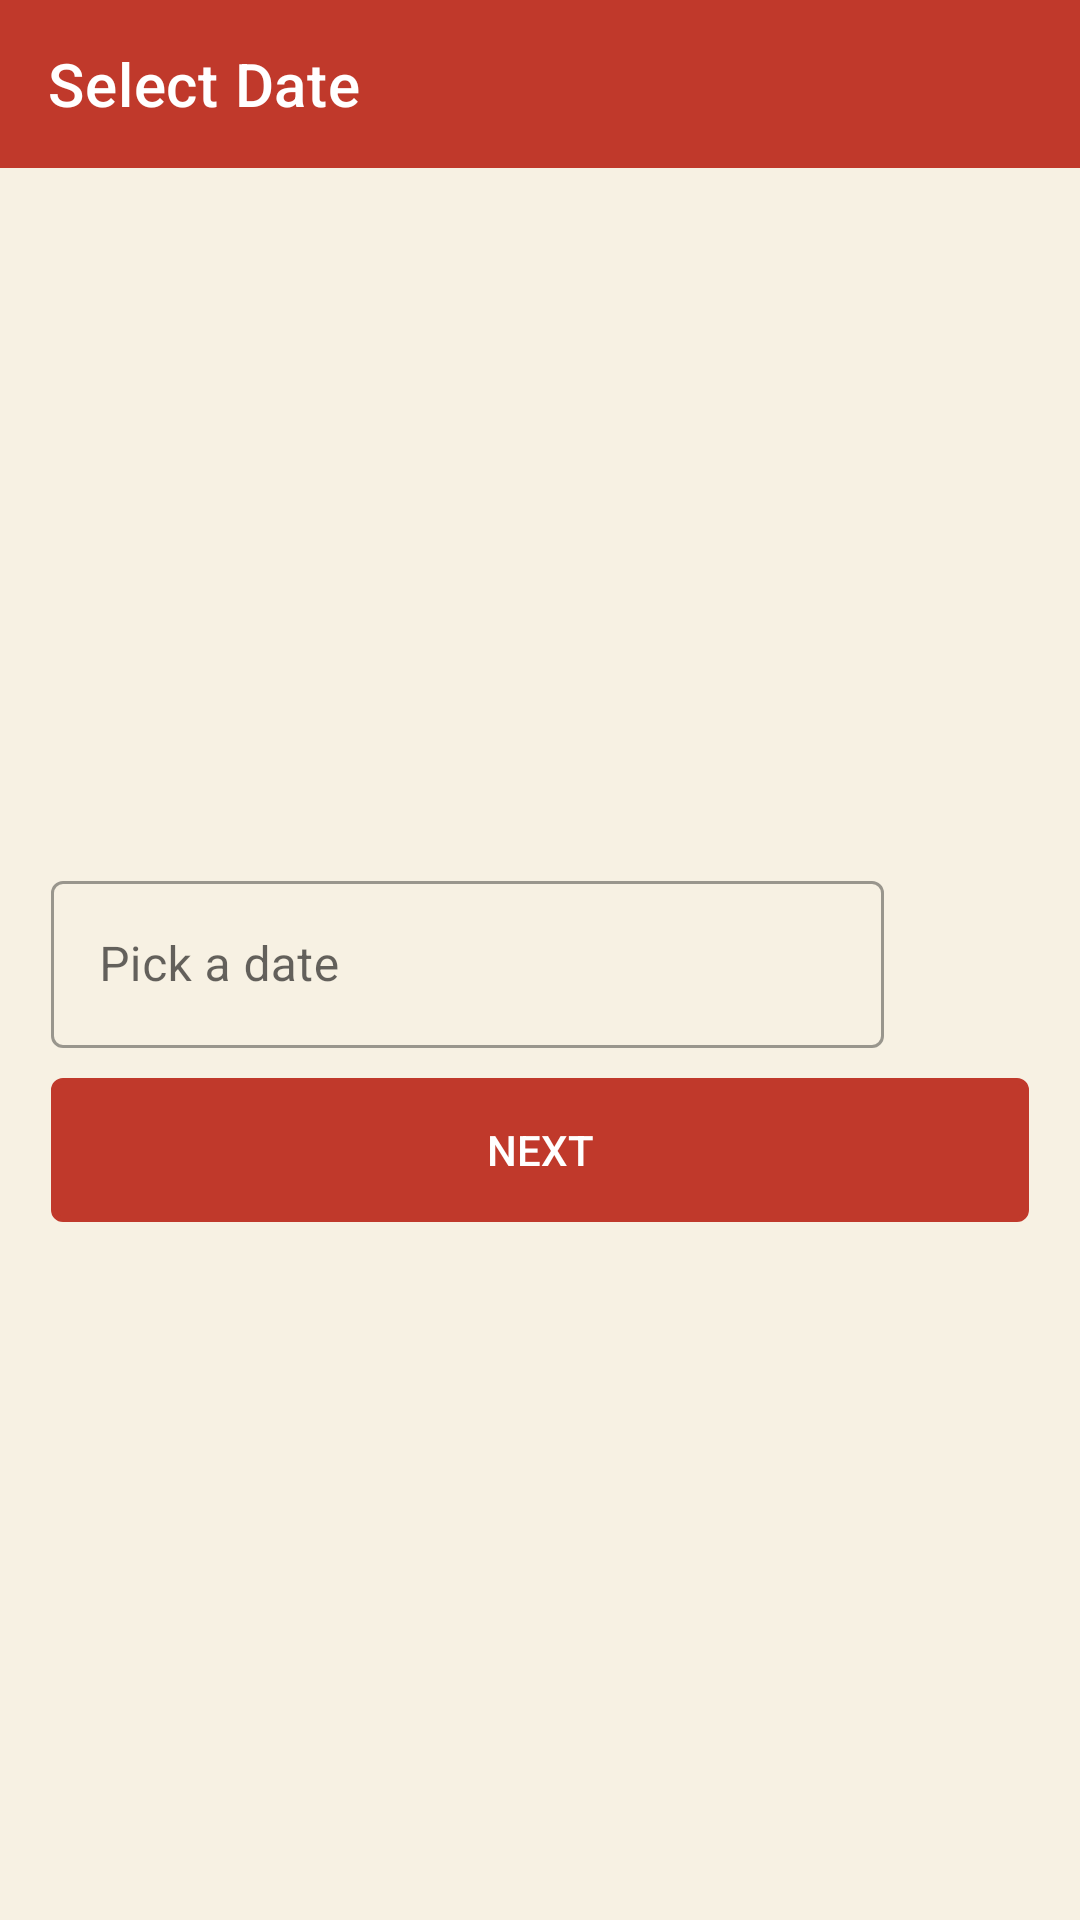

This screen was rendered from an Android layout file. Write that file and the resources it references.
<!-- AndroidManifest.xml: application theme AppTheme -->
<!-- res/layout/activity_date_picker.xml -->
<?xml version="1.0" encoding="utf-8"?>
<LinearLayout xmlns:android="http://schemas.android.com/apk/res/android"
    xmlns:app="http://schemas.android.com/apk/res-auto"
    xmlns:tools="http://schemas.android.com/tools"
    android:layout_width="match_parent"
    android:layout_height="match_parent"
    android:orientation="vertical"
    android:background="@color/dfwhite"
    tools:context=".view.activity.DatePickerActivity">

    <androidx.appcompat.widget.Toolbar
        android:id="@+id/toolbar"
        app:titleTextColor="@color/colorWhite"
        app:title="Select Date"
        android:background="@color/colorPrimary"
        android:layout_width="match_parent"
        android:layout_height="wrap_content"/>

    <LinearLayout
        android:padding="17dp"
        android:gravity="center"
        android:orientation="vertical"
        android:layout_width="match_parent"
        android:layout_height="match_parent">


        <LinearLayout
            android:weightSum="5"
            android:layout_width="match_parent"
            android:layout_height="wrap_content">

            <com.google.android.material.textfield.TextInputLayout
                style="@style/Widget.MaterialComponents.TextInputLayout.OutlinedBox"
                android:layout_weight="4.3"
                android:layout_width="0dp"
                android:layout_height="wrap_content">

                <EditText
                    android:focusable="false"
                    android:hint="Pick a date"
                    android:id="@+id/dateET"
                    android:layout_width="match_parent"
                    android:layout_height="wrap_content"/>

            </com.google.android.material.textfield.TextInputLayout>



            <ImageButton
                android:id="@+id/dateIbtn"
                android:tint="@color/colorPrimary"
                android:background="@android:color/transparent"
                android:layout_marginLeft="3dp"
                android:src="@drawable/ic_date_range_black_24dp"
                android:layout_weight=".7"
                android:layout_width="0dp"
                android:layout_height="match_parent"/>



        </LinearLayout>


        <Button
            android:text="Next"
            android:textColor="@color/colorWhite"
            android:id="@+id/dateNxtBtn"
            android:background="@drawable/border"
            android:backgroundTint="@color/stell"
            android:layout_marginTop="10dp"
            android:layout_width="match_parent"
            android:layout_height="wrap_content"/>


    </LinearLayout>

</LinearLayout>
<!-- resources referenced by this layout -->
<resources>
  <color name="colorPrimary">#c0392b</color>
  <color name="colorWhite">#fff</color>
  <color name="dfwhite">#f7f1e3</color>
  <color name="stell">#c0392b</color>
  <!-- drawable border (drawable-v24) -->
  <?xml version="1.0" encoding="utf-8"?>
  <shape
      android:shape="rectangle"
      xmlns:android="http://schemas.android.com/apk/res/android">
  
      <stroke
          android:color="@color/stell"
          android:width="2dp">
  
      </stroke>
  
      <corners
          android:radius="3dp"/>
  
  </shape>
  <style name="AppTheme" parent="Theme.MaterialComponents.DayNight.NoActionBar">
          
          <item name="colorPrimary">@color/colorPrimary</item>
          <item name="colorPrimaryDark">@color/colorPrimaryDark</item>
          <item name="colorAccent">@color/colorAccent</item>
          <item name="android:textColorSecondary">@color/colorWhite</item>
      </style>
  <color name="colorPrimaryDark">#c0392b</color>
  <color name="colorAccent">#1B536D</color>
  
  
      //custom color
</resources>
